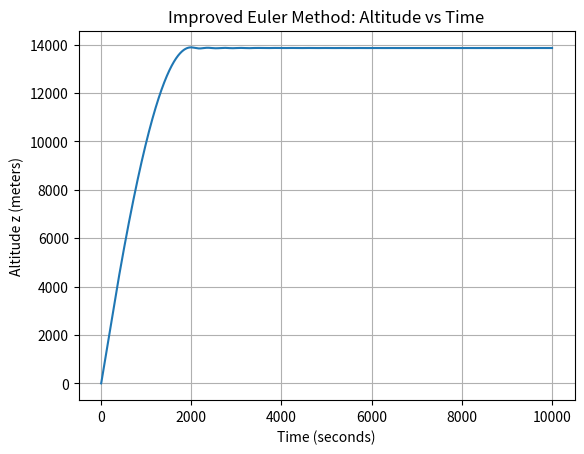
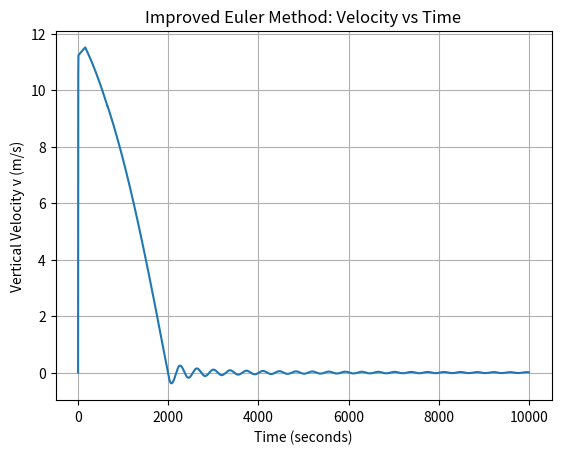

Generate these figures, in order, with matplotlib:
import numpy as np
import matplotlib.pyplot as plt


mass_total = 20   #total mass of ballon system (ballon + gas + payload) in kg
mass_gas = 5 #mass of lifting gas inside the ballon (kg)
g = 3.71 #gravitational acceleration on Mars in m/s^2

C_D = 0.47 #drag coefficient


R_gas = 2077.0 #specfic gas constant for gas **insert gas tyep** (**insert units)

r_max = 10
V_max = (4/3) * np.pi *r_max**3
#inital conditions
t0=0.00
tf = 10000
h=1

z0=0.0
v0=0.0

y0=np.array([z0,v0])

def mars_temperature_C(z):
    #return Martian temperature depending on alltiude
    if z > 7000: #z is altitude in meters
        return -23.4 - 0.00222 *z
    else:
        return -31.0 - 0.000998 * z

def mars_pressure(z):
    #return mars pressure in kpa depending on altitude
    return 0.699 * np.exp(-0.00009*z)

def mars_density (z):
    #return the density of martian air depending on altiude (z), tempeture, and pressure
    T_C = mars_temperature_C(z) #find tempeture in celesis
    T_K = T_C +273.15 #convert tempeture to kelvin
    p = mars_pressure(z) *1000 #find pressure and convert to pa
    return p/ (192.1 * T_K)

def balloon_volume(z):
    T_C = mars_temperature_C(z) #find tempeture in celesis
    T_K = T_C +273.15 #convert tempeture to kelvin
    p = mars_pressure(z)*1000  #find pressure
    V_ideal= (mass_gas*R_gas*T_K)/p
    return min(V_ideal, V_max)

def balloon_cross_sectional_area(z):
    V=balloon_volume(z) #cross sectional area for drag of sphere is pir^2
    return np.pi * ((3*V) / (4*np.pi)) **(2/3)

def derivatives(t,y):
    #returns derivatives of state variables y[0]=z(altitude) and y[1]= v(vertical velocity)
    #dy0/dt = v
    #dy1/dt = a
    #dy/dt = [v,a]

    z1=y[0]
    z=max(z1,0.0) #insures balloon cant go underground
    v=y[1]

    rho=mars_density(z)
    V= balloon_volume(z)
    A = balloon_cross_sectional_area(z)

    #calulate buoyancy - weight term
    F_buoy = rho * V * g
    F_weight = mass_total * g


    #calulate drag term
    F_drag= -0.5*rho*C_D*A*v*abs(v) # allows drag to be negative

    #find net acceleration
    a = ((F_buoy - F_weight)+F_drag)/mass_total
    return np.array([v,a])


def Improved_euler_solver(t0,tf,h,y0):
    #t0 is start time
    #tf is final time
    #h is time step
    #y0 is inital state[z0,v0]

    #np.arrange(start,stop,step)
    t_values = np.arange(t0,tf+h,h)

    # store solutions where rows time steps and colums is [z,v]
    y_values = np.zeros((len(t_values), len(y0)))

    #set the inital conditions, first column is y0
    y_values[0,:] = y0

    for n in range(len(t_values)-1):
        t_n = t_values[n]
        y_n = y_values[n,:]

        #compute slope f(t_n, y_n)
        k1 = derivatives(t_n,y_n)

        y_predict=y_n + h*k1
        k2=derivatives(t_n,y_predict)


        y_values[n+1,:] = y_n + (h/2)*(k1+k2)

    return t_values, y_values




t2, y2 = Improved_euler_solver(t0,tf,h,y0)

z2 = np.maximum(y2[:, 0], 0.0)
v2=y2[:,1]

plt.figure()
plt.plot(t2,z2)
plt.xlabel('Time (seconds)')
plt.ylabel('Altitude z (meters)')
plt.title('Improved Euler Method: Altitude vs Time')
plt.grid(True) #do we want gridlines?
plt.show()

plt.figure()
plt.plot(t2,v2)
plt.xlabel('Time (seconds)')
plt.ylabel('Vertical Velocity v (m/s)')
plt.title('Improved Euler Method: Velocity vs Time')
plt.grid(True) #do we want gridlines?
plt.show()
